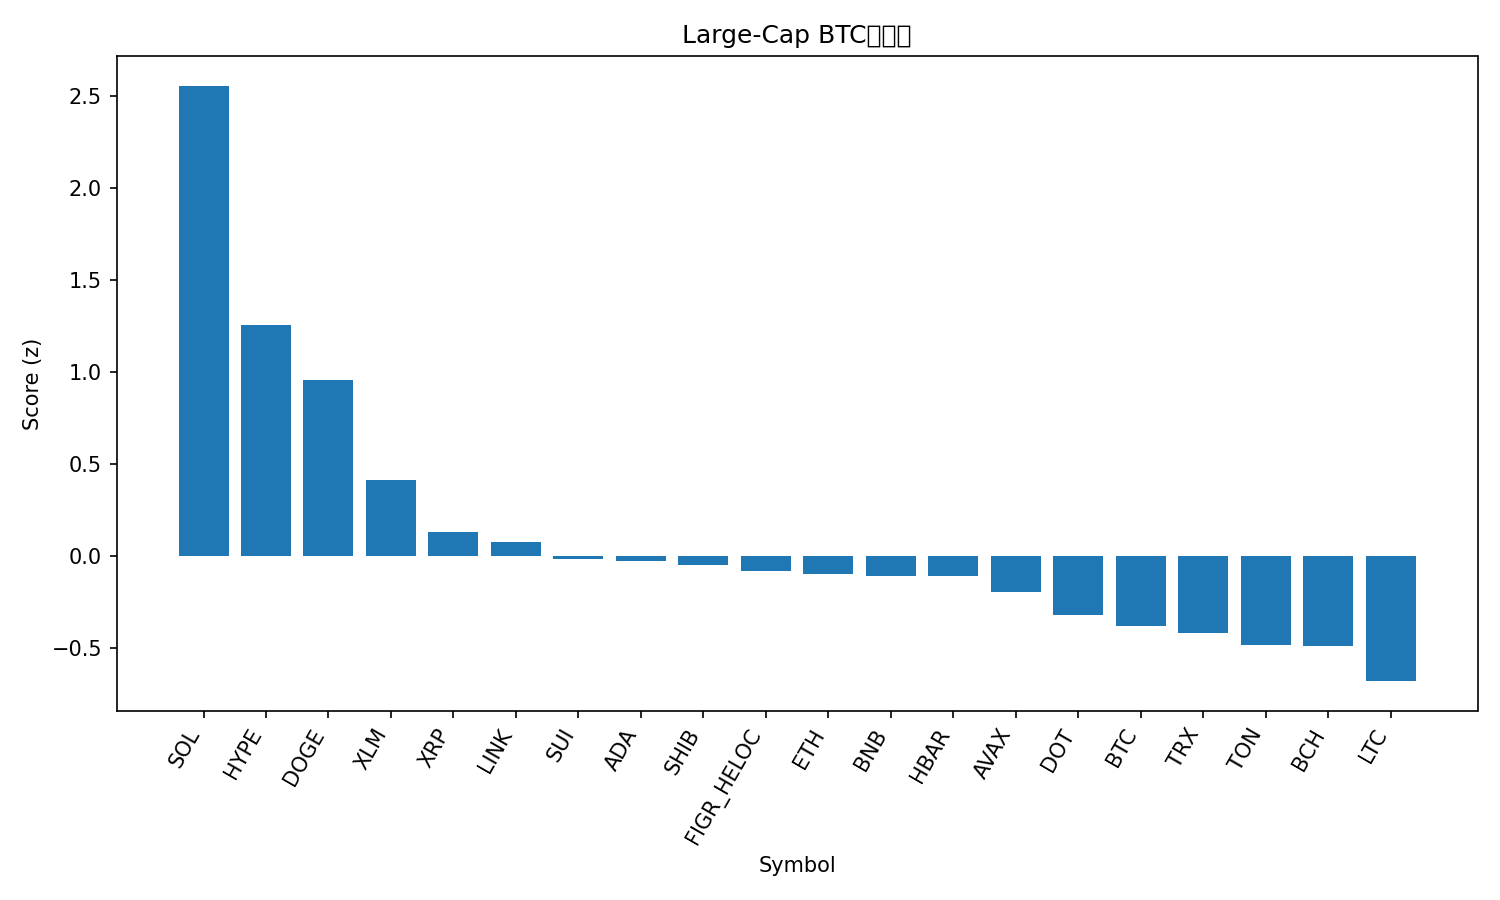

The table this chart was drawn from, first rows:
rank, name, symbol, price_btc, price_usd, pct_1h_btc, pct_24h_btc, pct_7d_btc, market_cap_rank, market_cap_usd, volume_usd, score
1, Solana, SOL, 0.002067, 238.8, 1.264, 5.993, 13.06, 5, 129644699640, 12976579542, 2.556
2, Hyperliquid, HYPE, 0.0004944, 57.13, 0.756, 1.487, 21.25, 14, 15463113786, 929015365, 1.256
3, Dogecoin, DOGE, 2.27e-06, 0.2627, 0.3164, 3.31, 18.26, 8, 39654859648, 3945957083, 0.9596
4, Stellar, XLM, 3.43e-06, 0.3963, 0.3783, 1.155, 7.49, 20, 12594022164, 343905834, 0.4141
5, XRP, XRP, 2.647e-05, 3.06, 0.2511, 0.7396, 4.737, 3, 182302082863, 5930981690, 0.1291
6, Chainlink, LINK, 0.0002138, 24.7, -0.1109, 2.965, 5.732, 13, 16749153683, 1256294816, 0.07503
7, Sui, SUI, 3.176e-05, 3.67, 0.1779, 0.3414, 6.042, 18, 13099909501, 1017643597, -0.01716
8, Cardano, ADA, 7.83e-06, 0.9043, 0.1215, 0.6527, 6.406, 11, 33018430600, 1812000860, -0.02438
9, Shiba Inu, SHIB, 1.15615e-10, 1.336e-05, 0.1497, 0.4044, 5.722, 31, 7868646680, 254386033, -0.0504
10, Figure Heloc, FIGR_HELOC, 8.97e-06, 1.037, -0.1041, 3.155, -3.28, 19, 12834339629, 41214554, -0.07984
11, Ethereum, ETH, 0.03915, 4524, 0.02171, 1.378, 0.6715, 2, 546054765027, 34159912483, -0.09804
12, BNB, BNB, 0.007862, 908.6, 0.1443, 0.3692, 3.572, 6, 126481279791, 1357994738, -0.108
13, Hedera, HBAR, 2.11e-06, 0.2441, -0.2496, 2.532, 9.057, 25, 10349358208, 295313986, -0.1095
14, Avalanche, AVAX, 0.0002491, 28.78, 0.2936, -2.375, 13.5, 22, 12157549000, 961068077, -0.1921
15, Polkadot, DOT, 3.662e-05, 4.23, 0.04461, -0.5966, 7.668, 34, 6441225748, 266382147, -0.3211
16, Bitcoin, BTC, 1.0, 115562, 0.0, 0.0, 0.0, 1, 2301481546199, 49278142066, -0.3819
17, TRON, TRX, 3.02e-06, 0.3491, -0.05701, 0.5064, 0.2049, 10, 33049000699, 854207507, -0.4149
18, Toncoin, TON, 2.769e-05, 3.2, 0.2281, -1.793, -0.8384, 29, 8218706920, 162255220, -0.4841
19, Bitcoin Cash, BCH, 0.005155, 595.6, 0.09471, -0.5889, -3.083, 23, 11866815442, 575372429, -0.4879
20, Litecoin, LTC, 0.001002, 115.8, 0.03981, -1.65, 0.06574, 27, 8827986296, 744148397, -0.6787
21, Cronos, CRO, 2.22e-06, 0.2562, -0.8922, -1.547, -6.687, 28, 8616317951, 82272851, -2
